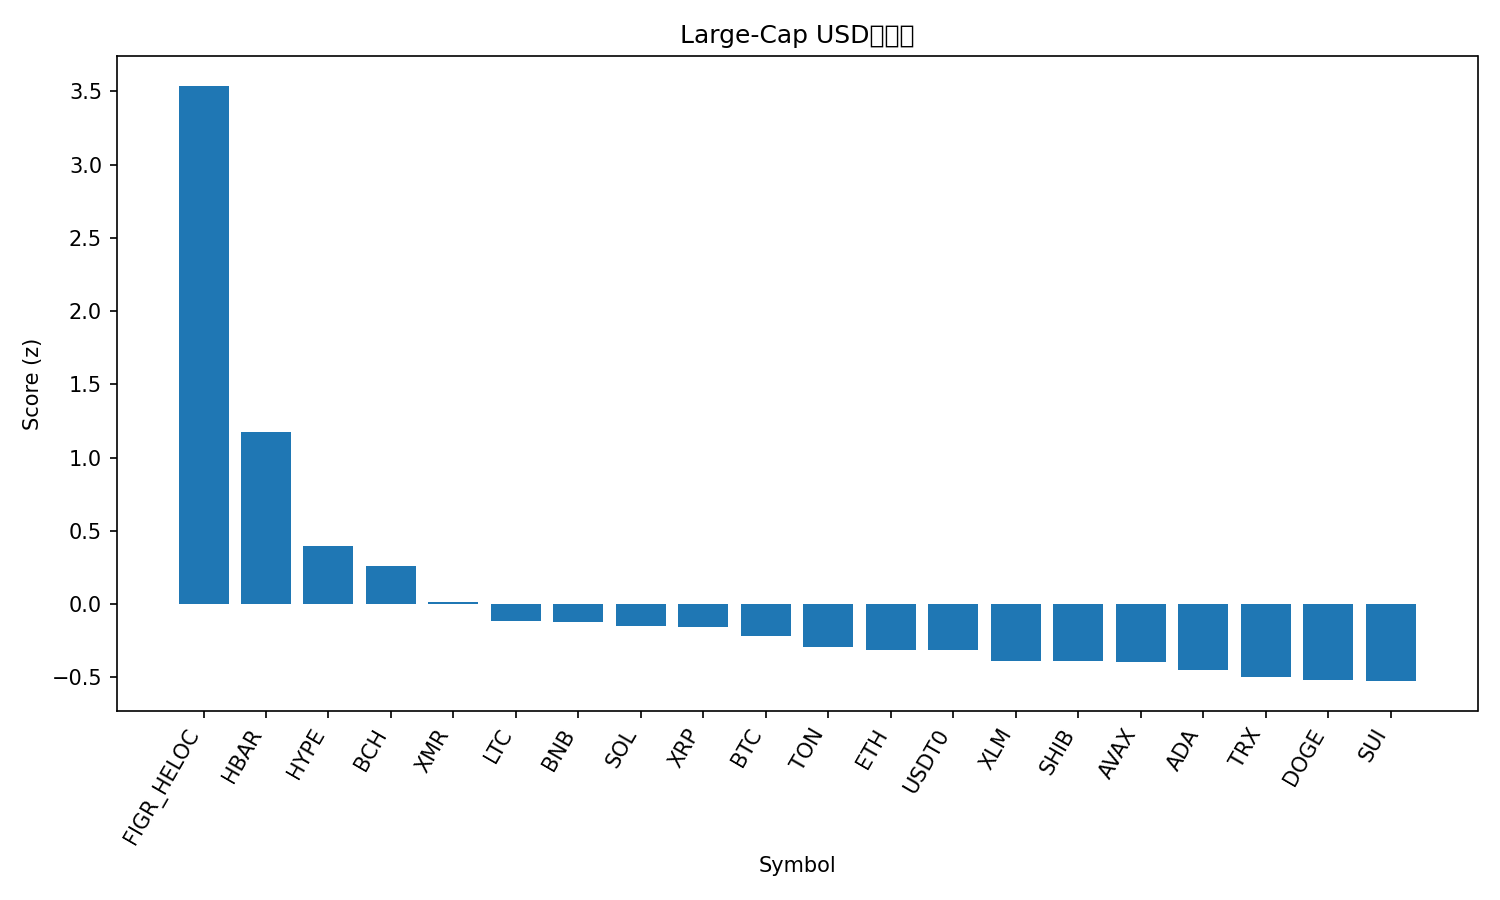

The file beside this chart, header and first rows:
rank, name, symbol, price, pct_1h, pct_24h, pct_7d, pct_1h_vs_btc, pct_24h_vs_btc, pct_7d_vs_btc, market_cap_rank, market_cap, volume_usd, score
1, Figure Heloc, FIGR_HELOC, 1.17, 17.53, 19.49, 17.58, 17.36, 20.56, 13.11, 13, 15524104213, 13227352, 3.538
2, Hedera, HBAR, 0.2014, 2.413, 10.44, 17.06, 2.243, 11.51, 12.59, 28, 8535548768, 471331096, 1.177
3, Hyperliquid, HYPE, 47.8, 1.274, -1.7, 28.06, 1.104, -0.6329, 23.59, 16, 12930971101, 600230458, 0.3935
4, Bitcoin Cash, BCH, 562.2, 0.647, 0.4811, 18.78, 0.4769, 1.549, 14.31, 18, 11200407206, 558971169, 0.2601
5, Monero, XMR, 344.8, 0.5355, -0.4834, 12.52, 0.3654, 0.5841, 8.042, 32, 6351643847, 162343218, 0.01575
6, Litecoin, LTC, 100.1, 0.3818, -0.412, 7.681, 0.2117, 0.6555, 3.207, 30, 7632120559, 810924267, -0.1157
7, BNB, BNB, 1143, 0.6116, -0.186, 5.667, 0.4415, 0.8815, 1.193, 5, 157496905861, 2907079726, -0.1201
8, Solana, SOL, 201.7, 0.3374, -1.05, 8.217, 0.1673, 0.01799, 3.743, 6, 110700103401, 6424642160, -0.1465
9, XRP, XRP, 2.63, 0.08189, -0.4329, 7.288, -0.08816, 0.6346, 2.814, 4, 157687200394, 4410912098, -0.1537
10, Bitcoin, BTC, 114016, 0.1701, -1.068, 4.474, 0.0, 0.0, 0.0, 1, 2273444510252, 60713730801, -0.2162
11, Toncoin, TON, 2.23, 0.3891, -0.4133, 0.6044, 0.2191, 0.6542, -3.869, 35, 5624453636, 179682059, -0.2936
12, Ethereum, ETH, 4104, 0.3939, -2.591, 4.649, 0.2238, -1.524, 0.1752, 2, 495087577707, 34239737614, -0.3118
13, USDT0, USDT0, 1.0, 0.05505, 0.0171, -0.02573, -0.115, 1.085, -4.5, 31, 7492042415, 382995577, -0.3125
14, Stellar, XLM, 0.3243, 0.4574, -2.028, 1.514, 0.2874, -0.961, -2.96, 20, 10372499719, 193594892, -0.3877
15, Shiba Inu, SHIB, 1.034e-05, 0.3704, -2.503, 3.205, 0.2003, -1.436, -1.269, 34, 6087220081, 164864469, -0.3914
16, Avalanche, AVAX, 20.35, 0.8069, -2.735, 1.805, 0.6368, -1.667, -2.669, 26, 8657249755, 474071540, -0.3961
17, Cardano, ADA, 0.6662, 0.2017, -2.545, 1.752, 0.03166, -1.477, -2.722, 11, 24363858144, 1109932240, -0.4479
18, TRON, TRX, 0.2991, 0.3484, -0.6276, -6.847, 0.1783, 0.4399, -11.32, 10, 28314729727, 645384133, -0.5007
19, Dogecoin, DOGE, 0.1999, 0.2574, -3.519, 1.657, 0.08731, -2.451, -2.817, 9, 30233839709, 1707149775, -0.5181
20, Sui, SUI, 2.61, 0.193, -3.776, 2.477, 0.02294, -2.709, -1.997, 22, 9444448808, 882850338, -0.5258
21, Chainlink, LINK, 18.24, 0.239, -3.697, -1.232, 0.06896, -2.629, -5.705, 17, 12701059217, 782790131, -0.6079
